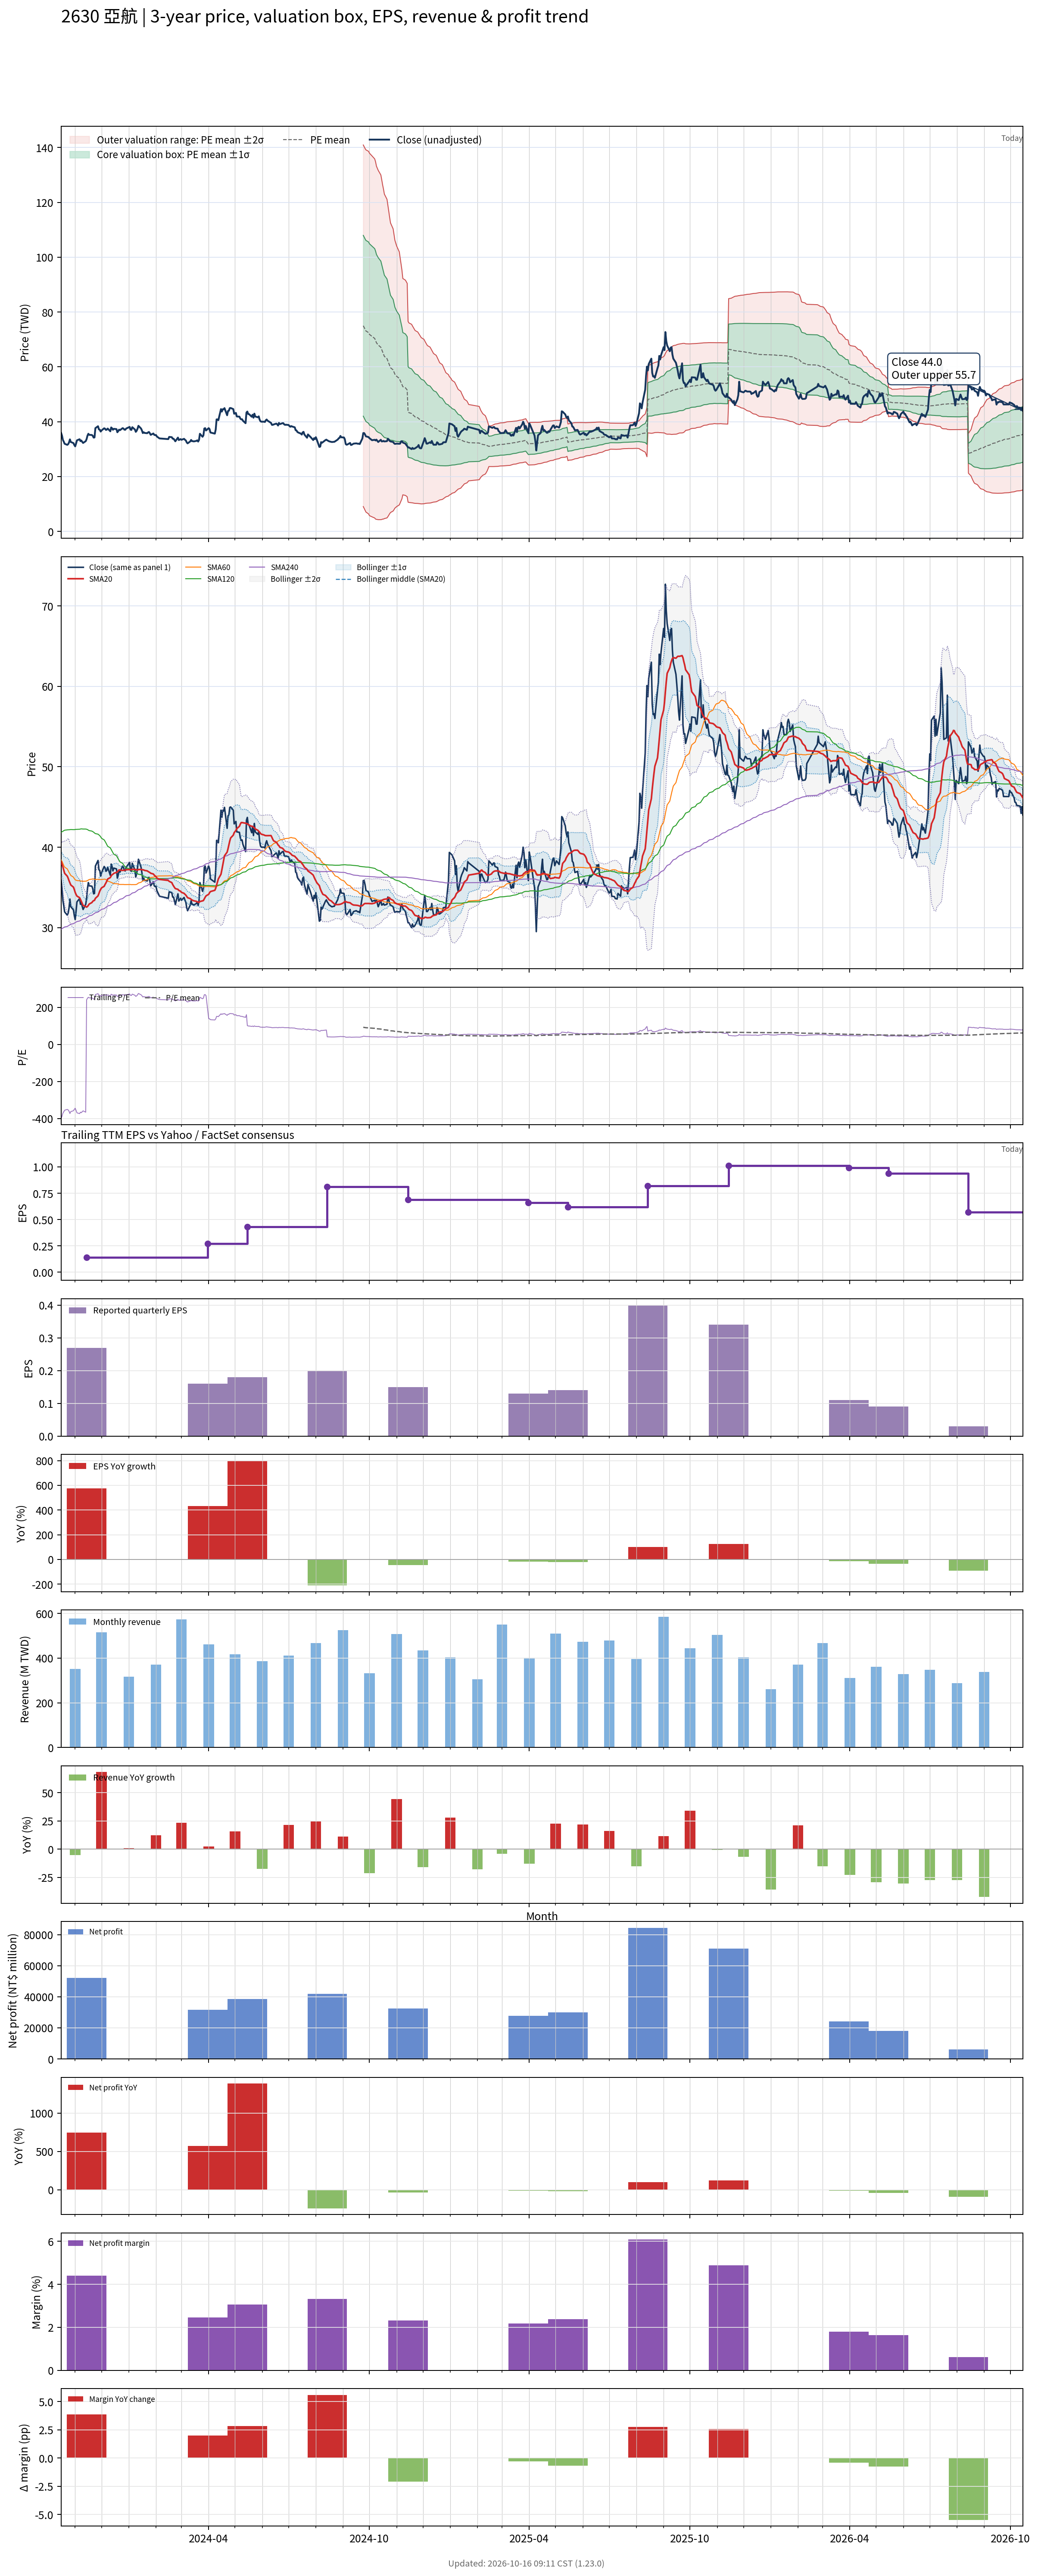

Data behind this chart, as committed beside it:
# chart-version: skill-stock-dynamic-val…
date, close, available_date, period_end, eps, ttm_eps, pe, pe_mean, pe_std, price_m2, price_m1, price_mean, price_p1, price_p2, forward_eps, forward_pe, forward_pe_mean, forward_pe_std, forward_price_m2, forward_price_m1, forward_price_mean, forward_price_p1, forward_price_p2, sma20
2023-10-16, 35.9, 2023-08-14, 2023-06-30, -0.18, -0.09, -398.9, , , , , , , , , , , , , , , , , 38.19
2023-10-17, 34.9, 2023-08-14, 2023-06-30, -0.18, -0.09, -387.8, , , , , , , , , , , , , , , , , 37.88
2023-10-18, 33.35, 2023-08-14, 2023-06-30, -0.18, -0.09, -370.6, , , , , , , , , , , , , , , , , 37.54
2023-10-19, 32.7, 2023-08-14, 2023-06-30, -0.18, -0.09, -363.3, , , , , , , , , , , , , , , , , 37.14
2023-10-20, 31.95, 2023-08-14, 2023-06-30, -0.18, -0.09, -355, , , , , , , , , , , , , , , , , 36.75
2023-10-23, 31.55, 2023-08-14, 2023-06-30, -0.18, -0.09, -350.6, , , , , , , , , , , , , , , , , 36.4
2023-10-24, 31.8, 2023-08-14, 2023-06-30, -0.18, -0.09, -353.3, , , , , , , , , , , , , , , , , 36.14
2023-10-25, 32.45, 2023-08-14, 2023-06-30, -0.18, -0.09, -360.6, , , , , , , , , , , , , , , , , 35.83
2023-10-26, 33.55, 2023-08-14, 2023-06-30, -0.18, -0.09, -372.8, , , , , , , , , , , , , , , , , 35.56
2023-10-27, 32.6, 2023-08-14, 2023-06-30, -0.18, -0.09, -362.2, , , , , , , , , , , , , , , , , 35.3
2023-10-30, 32.2, 2023-08-14, 2023-06-30, -0.18, -0.09, -357.8, , , , , , , , , , , , , , , , , 35.03
2023-10-31, 31.5, 2023-08-14, 2023-06-30, -0.18, -0.09, -350, , , , , , , , , , , , , , , , , 34.74
2023-11-01, 31, 2023-08-14, 2023-06-30, -0.18, -0.09, -344.4, , , , , , , , , , , , , , , , , 34.38
2023-11-02, 32, 2023-08-14, 2023-06-30, -0.18, -0.09, -355.6, , , , , , , , , , , , , , , , , 34.12
2023-11-03, 33.2, 2023-08-14, 2023-06-30, -0.18, -0.09, -368.9, , , , , , , , , , , , , , , , , 33.92
2023-11-06, 33.6, 2023-08-14, 2023-06-30, -0.18, -0.09, -373.3, , , , , , , , , , , , , , , , , 33.72
2023-11-07, 32.9, 2023-08-14, 2023-06-30, -0.18, -0.09, -365.6, , , , , , , , , , , , , , , , , 33.51
2023-11-08, 33.15, 2023-08-14, 2023-06-30, -0.18, -0.09, -368.3, , , , , , , , , , , , , , , , , 33.26
2023-11-09, 32.65, 2023-08-14, 2023-06-30, -0.18, -0.09, -362.8, , , , , , , , , , , , , , , , , 33.01
2023-11-10, 32.25, 2023-08-14, 2023-06-30, -0.18, -0.09, -358.3, , , , , , , , , , , , , , , , , 32.76
2023-11-13, 32.9, 2023-08-14, 2023-06-30, -0.18, -0.09, -365.6, , , , , , , , , , , , , , , , , 32.61
2023-11-14, 33.65, 2023-11-14, 2023-09-30, 0.27, 0.14, 240.4, , , , , , , , , , , , , , , , , 32.55
2023-11-15, 34.9, 2023-11-14, 2023-09-30, 0.27, 0.14, 249.3, , , , , , , , , , , , , , , , , 32.62
2023-11-16, 35.6, 2023-11-14, 2023-09-30, 0.27, 0.14, 254.3, , , , , , , , , , , , , , , , , 32.77
2023-11-17, 35.2, 2023-11-14, 2023-09-30, 0.27, 0.14, 251.4, , , , , , , , , , , , , , , , , 32.93
2023-11-20, 35.15, 2023-11-14, 2023-09-30, 0.27, 0.14, 251.1, , , , , , , , , , , , , , , , , 33.11
2023-11-21, 34.85, 2023-11-14, 2023-09-30, 0.27, 0.14, 248.9, , , , , , , , , , , , , , , , , 33.27
2023-11-22, 34.2, 2023-11-14, 2023-09-30, 0.27, 0.14, 244.3, , , , , , , , , , , , , , , , , 33.35
2023-11-23, 34.25, 2023-11-14, 2023-09-30, 0.27, 0.14, 244.6, , , , , , , , , , , , , , , , , 33.39
2023-11-24, 37.65, 2023-11-14, 2023-09-30, 0.27, 0.14, 268.9, , , , , , , , , , , , , , , , , 33.64
2023-11-27, 38.35, 2023-11-14, 2023-09-30, 0.27, 0.14, 273.9, , , , , , , , , , , , , , , , , 33.95
2023-11-28, 37.2, 2023-11-14, 2023-09-30, 0.27, 0.14, 265.7, , , , , , , , , , , , , , , , , 34.23
2023-11-29, 37.1, 2023-11-14, 2023-09-30, 0.27, 0.14, 265, , , , , , , , , , , , , , , , , 34.54
2023-11-30, 36.4, 2023-11-14, 2023-09-30, 0.27, 0.14, 260, , , , , , , , , , , , , , , , , 34.76
2023-12-01, 36.8, 2023-11-14, 2023-09-30, 0.27, 0.14, 262.9, , , , , , , , , , , , , , , , , 34.94
2023-12-04, 37.6, 2023-11-14, 2023-09-30, 0.27, 0.14, 268.6, , , , , , , , , , , , , , , , , 35.14
2023-12-05, 37.45, 2023-11-14, 2023-09-30, 0.27, 0.14, 267.5, , , , , , , , , , , , , , , , , 35.37
2023-12-06, 37, 2023-11-14, 2023-09-30, 0.27, 0.14, 264.3, , , , , , , , , , , , , , , , , 35.56
2023-12-07, 37.1, 2023-11-14, 2023-09-30, 0.27, 0.14, 265, , , , , , , , , , , , , , , , , 35.78
2023-12-08, 37.5, 2023-11-14, 2023-09-30, 0.27, 0.14, 267.9, , , , , , , , , , , , , , , , , 36.04
2023-12-11, 36.5, 2023-11-14, 2023-09-30, 0.27, 0.14, 260.7, , , , , , , , , , , , , , , , , 36.22
2023-12-12, 37.9, 2023-11-14, 2023-09-30, 0.27, 0.14, 270.7, , , , , , , , , , , , , , , , , 36.44
2023-12-13, 37.6, 2023-11-14, 2023-09-30, 0.27, 0.14, 268.6, , , , , , , , , , , , , , , , , 36.57
2023-12-14, 37.05, 2023-11-14, 2023-09-30, 0.27, 0.14, 264.6, , , , , , , , , , , , , , , , , 36.64
2023-12-15, 37.4, 2023-11-14, 2023-09-30, 0.27, 0.14, 267.1, , , , , , , , , , , , , , , , , 36.75
2023-12-18, 37.3, 2023-11-14, 2023-09-30, 0.27, 0.14, 266.4, , , , , , , , , , , , , , , , , 36.86
2023-12-19, 36.15, 2023-11-14, 2023-09-30, 0.27, 0.14, 258.2, , , , , , , , , , , , , , , , , 36.92
2023-12-20, 36.55, 2023-11-14, 2023-09-30, 0.27, 0.14, 261.1, , , , , , , , , , , , , , , , , 37.04
2023-12-21, 37.1, 2023-11-14, 2023-09-30, 0.27, 0.14, 265, , , , , , , , , , , , , , , , , 37.19
2023-12-22, 36.9, 2023-11-14, 2023-09-30, 0.27, 0.14, 263.6, , , , , , , , , , , , , , , , , 37.15
2023-12-25, 37.65, 2023-11-14, 2023-09-30, 0.27, 0.14, 268.9, , , , , , , , , , , , , , , , , 37.11
2023-12-26, 37.5, 2023-11-14, 2023-09-30, 0.27, 0.14, 267.9, , , , , , , , , , , , , , , , , 37.13
2023-12-27, 37.1, 2023-11-14, 2023-09-30, 0.27, 0.14, 265, , , , , , , , , , , , , , , , , 37.13
2023-12-28, 37.05, 2023-11-14, 2023-09-30, 0.27, 0.14, 264.6, , , , , , , , , , , , , , , , , 37.16
2023-12-29, 37.5, 2023-11-14, 2023-09-30, 0.27, 0.14, 267.9, , , , , , , , , , , , , , , , , 37.2
2024-01-02, 38.1, 2023-11-14, 2023-09-30, 0.27, 0.14, 272.1, , , , , , , , , , , , , , , , , 37.22
2024-01-03, 37.1, 2023-11-14, 2023-09-30, 0.27, 0.14, 265, , , , , , , , , , , , , , , , , 37.2
2024-01-04, 37, 2023-11-14, 2023-09-30, 0.27, 0.14, 264.3, , , , , , , , , , , , , , , , , 37.2
2024-01-05, 38, 2023-11-14, 2023-09-30, 0.27, 0.14, 271.4, , , , , , , , , , , , , , , , , 37.25
... 670 more rows
